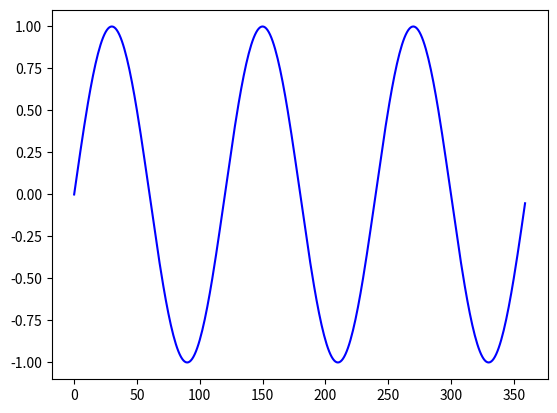

Write the Python code that produced this figure.
import numpy as np
import matplotlib.pyplot as plt

datos = np.arange(0, 360)
datos = np.radians(datos)
datos = np.sin(3*datos)

plt.plot(datos,"b") #usando b-- se imprime seccionada la gráfica
plt.show() #función que imprime la gráfica
#plt.savefig("Gráfica1.png") #función que guarda la gráfica
